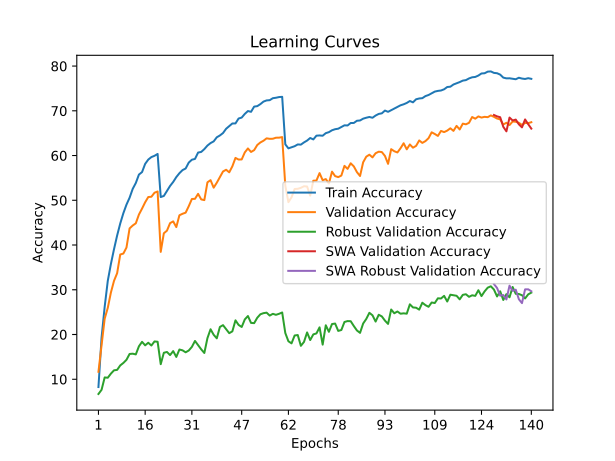

Values plotted in this chart, from the file beside it:
time; train_accuracy; train_loss; valid_accuracy; valid_loss; valid_accuracy_robust; valid_accuracy_swa; valid_accuracy_robust_swa
53,3418; 8,2550; 4,5905; 11,6650; 4,3691; 6,7034; 11,6650; 6,7034
103,8513; 19,2913; 3,9131; 17,4950; 4,1112; 7,6345; 17,4950; 7,6345
154,9477; 26,1938; 3,5815; 23,5300; 3,8735; 10,4000; 23,5300; 10,4000
206,0273; 32,0012; 3,3498; 25,9600; 3,8266; 10,3379; 25,9600; 10,3379
256,3065; 35,7662; 3,1854; 29,3850; 3,6233; 11,2552; 29,3850; 11,2552
306,7518; 39,0750; 3,0625; 32,0000; 3,4681; 11,9931; 32,0000; 11,9931
357,7088; 42,1287; 2,9481; 33,7000; 3,4358; 12,0897; 33,7000; 12,0897
408,5777; 44,8162; 2,8400; 37,8800; 3,2453; 13,0897; 37,8800; 13,0897
458,7848; 47,1125; 2,7579; 38,0950; 3,2682; 13,6414; 38,0950; 13,6414
509,0594; 49,0312; 2,6740; 39,4400; 3,2386; 14,3448; 39,4400; 14,3448
560,5296; 50,5737; 2,6249; 43,7150; 3,0627; 15,6483; 43,7150; 15,6483
613,0767; 52,5475; 2,5521; 44,3600; 3,0543; 15,7103; 44,3600; 15,7103
667,7482; 53,8700; 2,5058; 44,8600; 3,0417; 15,5517; 44,8600; 15,5517
758,5720; 55,7475; 2,4494; 46,8150; 2,9700; 17,3655; 46,8150; 17,3655
810,1103; 56,3075; 2,4121; 48,1450; 2,8948; 18,3586; 48,1450; 18,3586
866,2811; 58,1425; 2,3504; 49,5600; 2,8626; 17,5793; 49,5600; 17,5793
944,7271; 59,1013; 2,3239; 50,7300; 2,8184; 18,1586; 50,7300; 18,1586
997,2531; 59,6587; 2,3053; 50,7900; 2,8158; 17,5379; 50,7900; 17,5379
1059,4201; 59,9462; 2,2891; 51,6900; 2,7831; 18,4483; 51,6900; 18,4483
1111,4962; 60,3612; 2,2810; 51,9750; 2,7820; 18,3793; 51,9750; 18,3793
1169,8946; 50,7287; 2,6060; 38,4700; 3,2683; 13,3655; 38,4700; 13,3655
1224,9956; 50,9725; 2,6046; 42,6250; 3,0606; 15,9172; 42,6250; 15,9172
1277,1757; 52,0763; 2,5635; 43,2150; 3,0669; 16,0966; 43,2150; 16,0966
1331,5725; 53,2088; 2,5242; 44,8950; 3,0102; 15,4000; 44,8950; 15,4000
1383,4468; 54,1013; 2,4870; 45,2850; 2,9726; 16,2897; 45,2850; 16,2897
1435,1398; 55,1875; 2,4511; 44,0100; 3,0144; 14,9862; 44,0100; 14,9862
1486,9878; 56,0550; 2,4188; 46,6550; 2,9111; 16,6414; 46,6550; 16,6414
1538,4358; 56,7488; 2,3887; 46,9850; 2,8909; 16,4621; 46,9850; 16,4621
1592,7961; 57,1063; 2,3766; 47,2350; 2,8631; 16,0207; 47,2350; 16,0207
1647,4375; 58,4288; 2,3379; 48,6800; 2,7996; 16,4207; 48,6800; 16,4207
1699,5297; 59,0700; 2,3127; 50,2900; 2,7645; 17,2276; 50,2900; 17,2276
1768,8044; 59,2463; 2,2960; 50,3300; 2,7494; 18,5586; 50,3300; 18,5586
1823,0560; 60,6700; 2,2559; 51,4400; 2,7003; 17,6276; 51,4400; 17,6276
1876,1059; 60,8113; 2,2468; 50,2000; 2,7871; 16,6828; 50,2000; 16,6828
1952,4589; 61,4412; 2,2218; 50,0400; 2,7570; 15,8690; 50,0400; 15,8690
2004,2967; 62,2362; 2,1926; 54,0200; 2,6106; 19,1931; 54,0200; 19,1931
2061,7756; 62,7900; 2,1794; 54,5000; 2,6138; 21,1724; 54,5000; 21,1724
2115,6513; 63,1713; 2,1563; 52,8200; 2,6582; 19,9379; 52,8200; 19,9379
2167,6294; 64,0812; 2,1327; 53,9300; 2,6050; 19,1448; 53,9300; 19,1448
2228,4121; 64,4938; 2,1083; 55,1600; 2,5810; 21,6897; 55,1600; 21,6897
2281,0064; 65,0325; 2,0925; 56,4400; 2,5242; 22,0897; 56,4400; 22,0897
2333,1780; 65,9900; 2,0695; 56,8250; 2,5050; 21,1931; 56,8250; 21,1931
2385,3979; 66,5825; 2,0365; 56,2550; 2,5493; 20,2966; 56,2550; 20,2966
2436,6780; 67,1750; 2,0187; 57,5950; 2,4847; 20,7034; 57,5950; 20,7034
2489,0281; 67,1838; 2,0129; 59,4750; 2,4184; 23,1655; 59,4750; 23,1655
2540,4328; 68,2788; 1,9846; 59,1050; 2,4404; 22,1448; 59,1050; 22,1448
2591,8227; 68,4925; 1,9723; 59,1350; 2,4237; 21,6828; 59,1350; 21,6828
2648,7339; 69,3150; 1,9467; 60,7100; 2,3741; 23,3724; 60,7100; 23,3724
2706,5607; 69,9513; 1,9249; 61,5900; 2,3442; 24,1310; 61,5900; 24,1310
2758,3079; 69,7788; 1,9265; 60,8050; 2,3487; 22,5931; 60,8050; 22,5931
2840,5838; 70,9450; 1,8968; 61,2150; 2,3539; 22,5379; 61,2150; 22,5379
2894,1086; 71,0463; 1,8883; 62,3600; 2,3143; 23,7448; 62,3600; 23,7448
2946,8561; 71,5012; 1,8722; 62,9300; 2,3100; 24,5241; 62,9300; 24,5241
3027,7045; 72,0650; 1,8541; 63,3150; 2,2944; 24,7724; 63,3150; 24,7724
3080,2261; 72,3275; 1,8453; 63,8500; 2,2777; 24,8828; 63,8500; 24,8828
3141,6752; 72,3825; 1,8424; 63,7400; 2,2702; 24,2276; 63,7400; 24,2276
3214,1368; 72,8225; 1,8290; 63,7600; 2,2756; 24,6207; 63,7600; 24,6207
3268,8931; 72,9225; 1,8245; 63,9900; 2,2582; 24,4000; 63,9900; 24,4000
3328,5837; 73,0763; 1,8179; 64,0000; 2,2675; 24,6276; 64,0000; 24,6276
3382,5387; 73,1300; 1,8219; 64,1250; 2,2573; 24,9241; 64,1250; 24,9241
... 80 more rows
